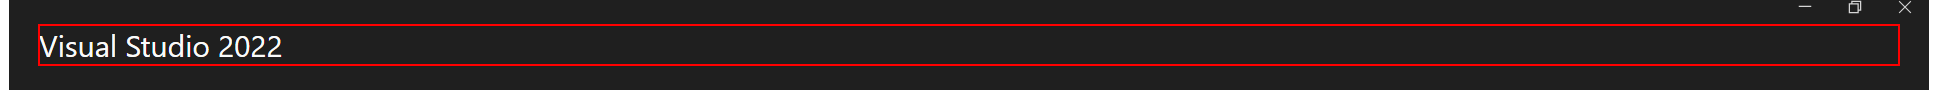
Workflow: LunchVisualStudio

Step 1 [try]: find 'combo box  Objects List' in window 'Microsoft Visual Studio' (devenv.exe)
